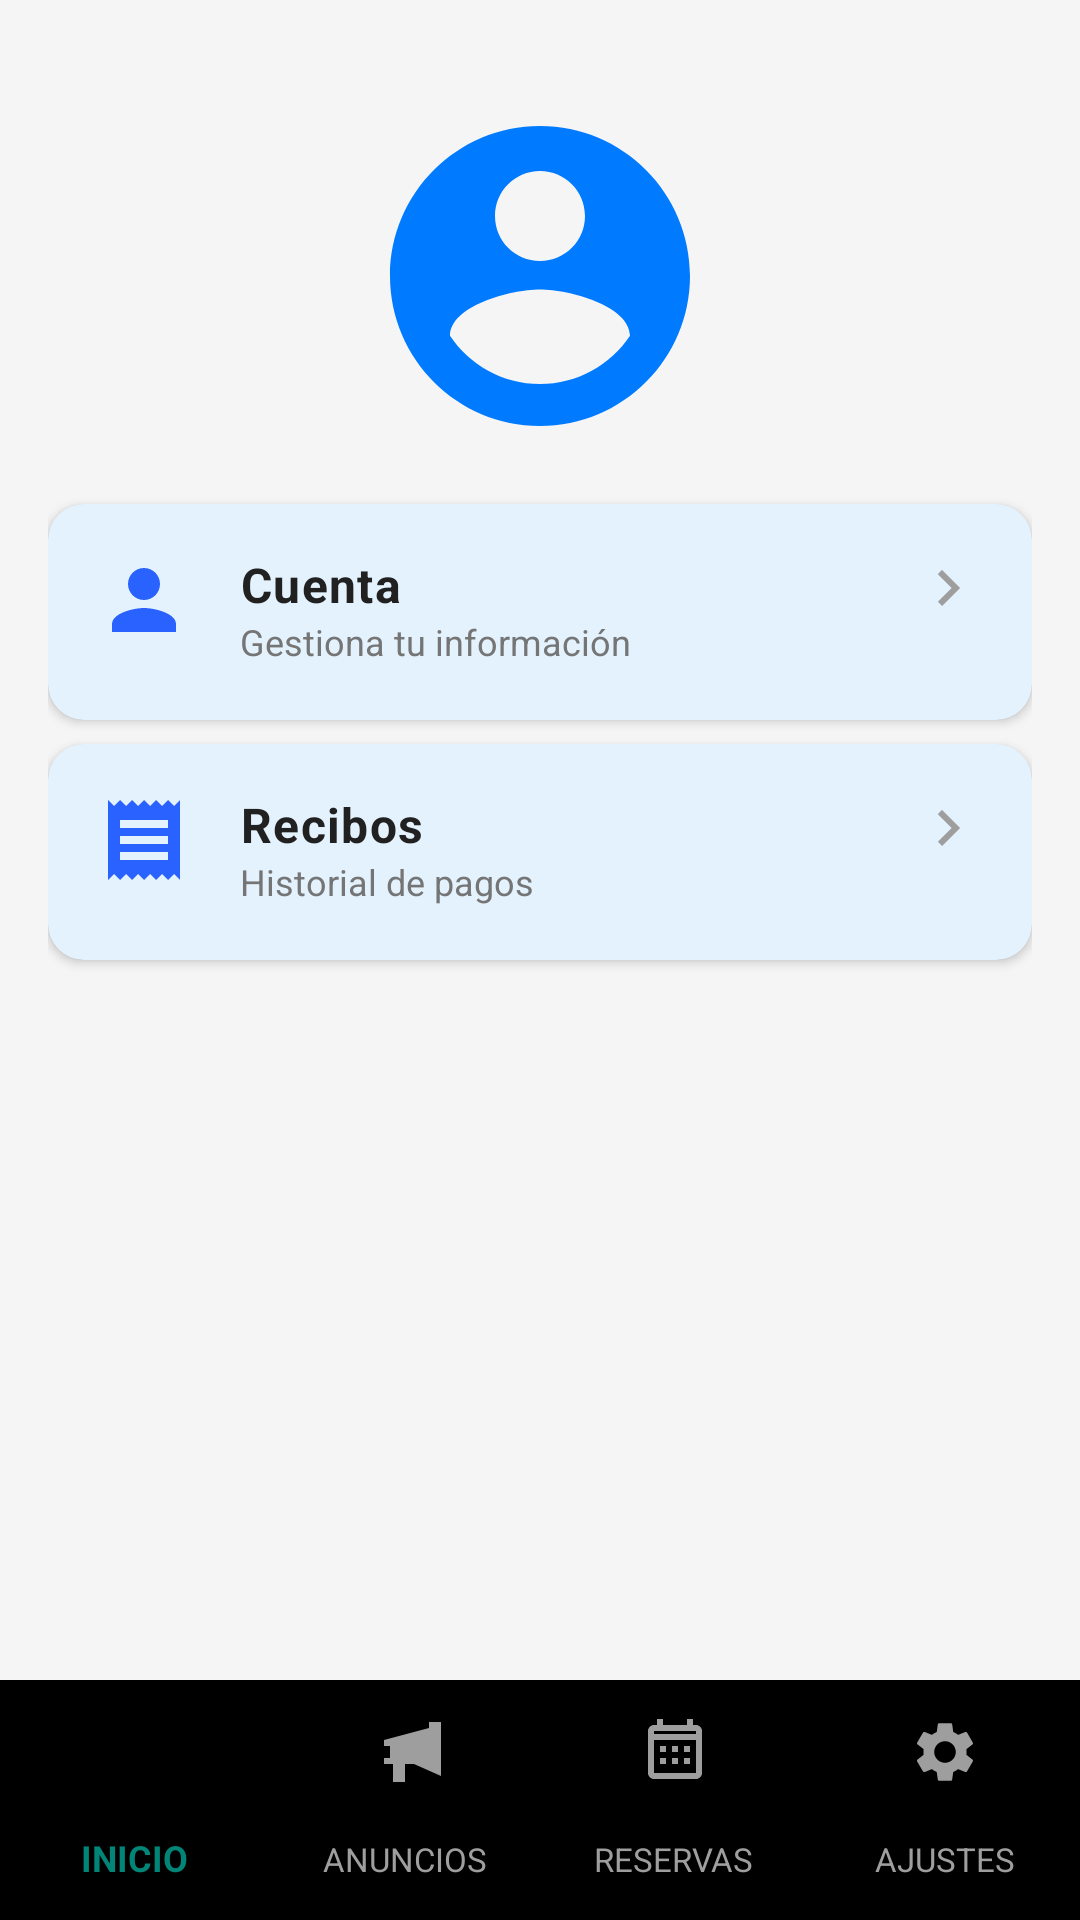

Produce the Android XML layout that renders to this screen, including the resource entries it uses.
<!-- AndroidManifest.xml: application theme Theme.AppTfc -->
<!-- res/layout/activity_profile.xml -->
<?xml version="1.0" encoding="utf-8"?>
<RelativeLayout xmlns:android="http://schemas.android.com/apk/res/android"
    xmlns:app="http://schemas.android.com/apk/res-auto"
    xmlns:tools="http://schemas.android.com/tools"
    android:background="@color/background_light"
    android:layout_width="wrap_content"
    android:layout_height="wrap_content">

    <ScrollView
        android:layout_width="match_parent"
        android:layout_height="match_parent"
        android:layout_above="@id/bottomNavigationView"
        android:fillViewport="true"
        android:overScrollMode="never">

        <LinearLayout
            android:layout_width="match_parent"
            android:layout_height="wrap_content"
            android:orientation="vertical"
            android:padding="16dp">

            <LinearLayout
                android:layout_width="match_parent"
                android:layout_height="wrap_content"
                android:gravity="center"
                android:padding="16dp">

                <ImageView
                    android:id="@+id/profile_image"
                    android:layout_width="120dp"
                    android:layout_height="120dp"
                    android:contentDescription="@string/profile_image_desc"
                    android:importantForAccessibility="yes"
                    android:focusable="true"
                    app:srcCompat="@drawable/ic_profile_placeholder"
                    android:background="@drawable/circle_background"/>
            </LinearLayout>

            <androidx.cardview.widget.CardView
                android:layout_width="match_parent"
                android:layout_height="wrap_content"
                android:layout_marginBottom="8dp"
                app:cardElevation="2dp"
                app:cardCornerRadius="12dp"
                android:backgroundTint="@color/card_settings">

                <LinearLayout
                    android:id="@+id/option_personal_data"
                    android:layout_width="match_parent"
                    android:layout_height="72dp"
                    android:orientation="horizontal"
                    android:padding="16dp"
                    android:background="@drawable/option_ripple">

                    <ImageView
                        android:layout_width="32dp"
                        android:layout_height="32dp"
                        android:src="@drawable/ic_person"
                        app:tint="@color/icon_primary"/>

                    <LinearLayout
                        android:layout_width="wrap_content"
                        android:layout_height="wrap_content"
                        android:layout_marginStart="16dp"
                        android:orientation="vertical">

                        <TextView
                            style="@style/OptionTitle"
                            android:text="Cuenta"
                            android:layout_width="wrap_content"
                            android:layout_height="wrap_content" />

                        <TextView
                            style="@style/OptionSubtitle"
                            android:text="@string/personal_data_subtitle"
                            android:layout_width="wrap_content"
                            android:layout_height="wrap_content" />
                    </LinearLayout>

                    <View
                        android:layout_width="0dp"
                        android:layout_height="1dp"
                        android:layout_weight="1"/>

                    <ImageView
                        android:layout_width="24dp"
                        android:layout_height="24dp"
                        android:src="@drawable/ic_arrow_right"
                        app:tint="@color/icon_secondary"/>
                </LinearLayout>
            </androidx.cardview.widget.CardView>

            <androidx.cardview.widget.CardView
                android:layout_width="match_parent"
                android:layout_height="wrap_content"
                app:cardElevation="2dp"
                app:cardCornerRadius="12dp"
                android:backgroundTint="@color/card_settings">

                <LinearLayout
                    android:id="@+id/option_receipts"
                    android:layout_width="match_parent"
                    android:layout_height="72dp"
                    android:orientation="horizontal"
                    android:padding="16dp"
                    android:background="@drawable/option_ripple">

                    <ImageView
                        android:layout_width="32dp"
                        android:layout_height="32dp"
                        android:src="@drawable/ic_receipt"
                        app:tint="@color/icon_primary"/>

                    <LinearLayout
                        android:layout_width="wrap_content"
                        android:layout_height="wrap_content"
                        android:layout_marginStart="16dp"
                        android:orientation="vertical">

                        <TextView
                            style="@style/OptionTitle"
                            android:text="@string/receipts"
                            android:layout_width="wrap_content"
                            android:layout_height="wrap_content" />

                        <TextView
                            style="@style/OptionSubtitle"
                            android:text="@string/receipts_subtitle"
                            android:layout_height="wrap_content"
                            android:layout_width="wrap_content" />
                    </LinearLayout>

                    <View
                        android:layout_width="0dp"
                        android:layout_height="1dp"
                        android:layout_weight="1"/>

                    <ImageView
                        android:layout_width="24dp"
                        android:layout_height="24dp"
                        android:src="@drawable/ic_arrow_right"
                        app:tint="@color/icon_secondary"/>
                </LinearLayout>
            </androidx.cardview.widget.CardView>

        </LinearLayout>
    </ScrollView>

    <com.google.android.material.bottomnavigation.BottomNavigationView
        android:id="@+id/bottomNavigationView"
        android:layout_width="match_parent"
        android:layout_height="wrap_content"
        android:layout_alignParentBottom="true"
        android:background="@drawable/nav_background"
        android:elevation="8dp"
        app:itemIconTint="@drawable/nav_icon_color"
        app:itemTextColor="@drawable/nav_icon_color"
        app:labelVisibilityMode="labeled"
        app:itemTextAppearanceActive="@style/TextAppearance.BottomNav.Active"
        app:itemTextAppearanceInactive="@style/TextAppearance.BottomNav.Inactive"
        app:menu="@menu/bottom_nav_menu" />
</RelativeLayout>
<!-- resources referenced by this layout -->
<resources>
  <color name="background_light">#F5F5F5</color>
  <color name="card_settings">#E3F2FD</color>
  <color name="icon_primary">#2962FF</color>
  <color name="icon_secondary">#9E9E9E</color>
  <!-- drawable ic_arrow_right (drawable) -->
  <?xml version="1.0" encoding="utf-8"?>
  <vector xmlns:android="http://schemas.android.com/apk/res/android"
      android:width="24dp"
      android:height="24dp"
      android:viewportWidth="24"
      android:viewportHeight="24"
      android:tint="@android:color/darker_gray">
      <path
          android:fillColor="@android:color/white"
          android:pathData="M8.59,16.59L13.17,12 8.59,7.41 10,6l6,6 -6,6 -1.41,-1.41z"/>
  </vector>
  <!-- drawable ic_person (drawable) -->
  <?xml version="1.0" encoding="utf-8"?>
  <vector xmlns:android="http://schemas.android.com/apk/res/android"
      android:width="24dp"
      android:height="24dp"
      android:viewportWidth="24"
      android:viewportHeight="24"
      android:tint="?attr/colorPrimary">
      <path
          android:fillColor="@android:color/white"
          android:pathData="M12,12c2.21,0 4,-1.79 4,-4s-1.79,-4 -4,-4 -4,1.79 -4,4 1.79,4 4,4zM12,14c-2.67,0 -8,1.34 -8,4v2h16v-2c0,-2.66 -5.33,-4 -8,-4z"/>
  </vector>
  <!-- drawable nav_icon_color (drawable) -->
  <?xml version="1.0" encoding="utf-8"?>
  <selector xmlns:android="http://schemas.android.com/apk/res/android">
      <item android:color="@color/primaryButton" android:state_checked="true"/>
      <item android:color="@color/icon_secondary" android:state_checked="false"/>
  </selector>
  <!-- drawable option_ripple (drawable) -->
  <?xml version="1.0" encoding="utf-8"?>
  <ripple xmlns:android="http://schemas.android.com/apk/res/android"
      android:color="@color/colorPrimaryLight">
      <item>
          <shape android:shape="rectangle">
              <corners android:radius="12dp"/>
              <solid android:color="@android:color/transparent"/>
          </shape>
      </item>
  </ripple>
  <string name="personal_data_subtitle">Gestiona tu información</string>
  <string name="profile_image_desc">Foto de perfil del usuario</string>
  <string name="receipts">Recibos</string>
  <string name="receipts_subtitle">Historial de pagos</string>
  <style name="OptionSubtitle">
          <item name="android:textSize">12sp</item>
          <item name="android:textColor">@color/text_secondary_light</item>
      </style>
  <style name="OptionTitle">
          <item name="android:textSize">16sp</item>
          <item name="android:textStyle">bold</item>
          <item name="android:letterSpacing">0.03</item>
          <item name="android:textColor">@color/text_primary_light</item>
      </style>
  <style name="TextAppearance.BottomNav.Active" parent="TextAppearance.AppCompat.Caption">
          <item name="android:textSize">12sp</item>
          <item name="android:textStyle">bold</item>
          <item name="android:textAllCaps">true</item>
      </style>
  <style name="TextAppearance.BottomNav.Inactive" parent="TextAppearance.AppCompat.Caption">
          <item name="android:textSize">11sp</item>
          <item name="android:textAllCaps">true</item>
      </style>
  <style name="Theme.AppTfc" parent="Base.Theme.AppTfc" />
  <color name="primary_blue">#007AFF</color>
  <color name="primaryButton">#008577</color>
  <color name="colorPrimaryLight">#768FFF</color>
  <color name="text_secondary_light">#757575</color>
  <color name="text_primary_light">#212121</color>
  <style name="Base.Theme.AppTfc" parent="Theme.Material3.DayNight.NoActionBar">
          
          
      </style>
</resources>
